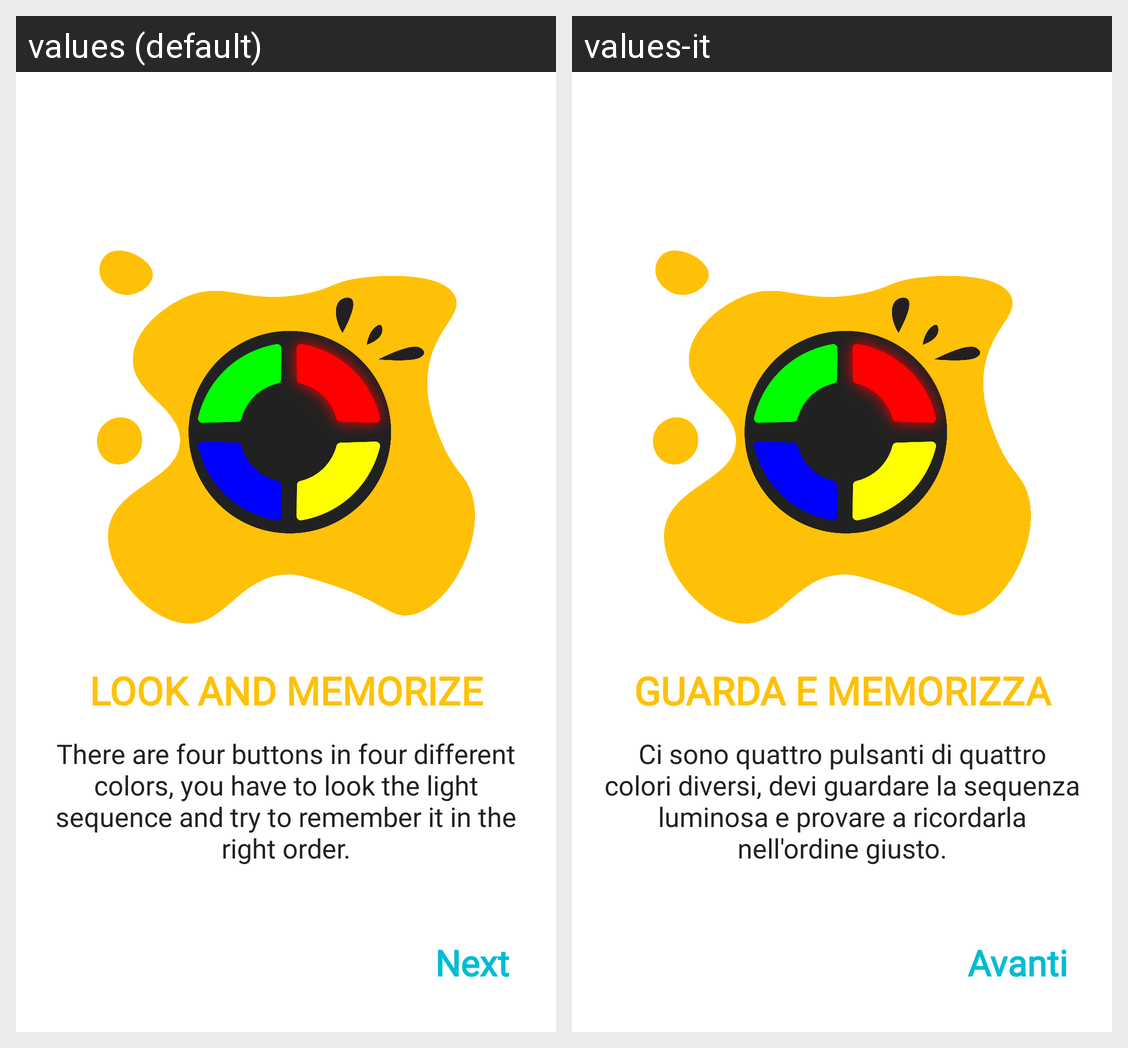

For this localized Android screen grid, give each drawn string resource with its value in every locale shown.
Android screen res/layout/fragment_second_screen3.xml rendered under 2 locales, left to right: values (default), values-it. Device: Nexus 5 (rendered at 1080×1920; each locale shown at half size, 540×960, under a caption strip naming it); theme Theme.DIDKidBalanceApplication.
Strings drawn on this screen, with the default value and each locale's value (text and hints the layout hard-codes, and strings that could not be matched under every locale, appear in the picture but are not listed):

second_main
  values: There are four buttons in four different colors, you have to look the light sequence and try to remember it in the right order.
  values-it: Ci sono quattro pulsanti di quattro colori diversi, devi guardare la sequenza luminosa e provare a ricordarla nell'ordine giusto.

second_intro
  values: Look and memorize
  values-it: Guarda e memorizza

next_btn
  values: Next
  values-it: Avanti
